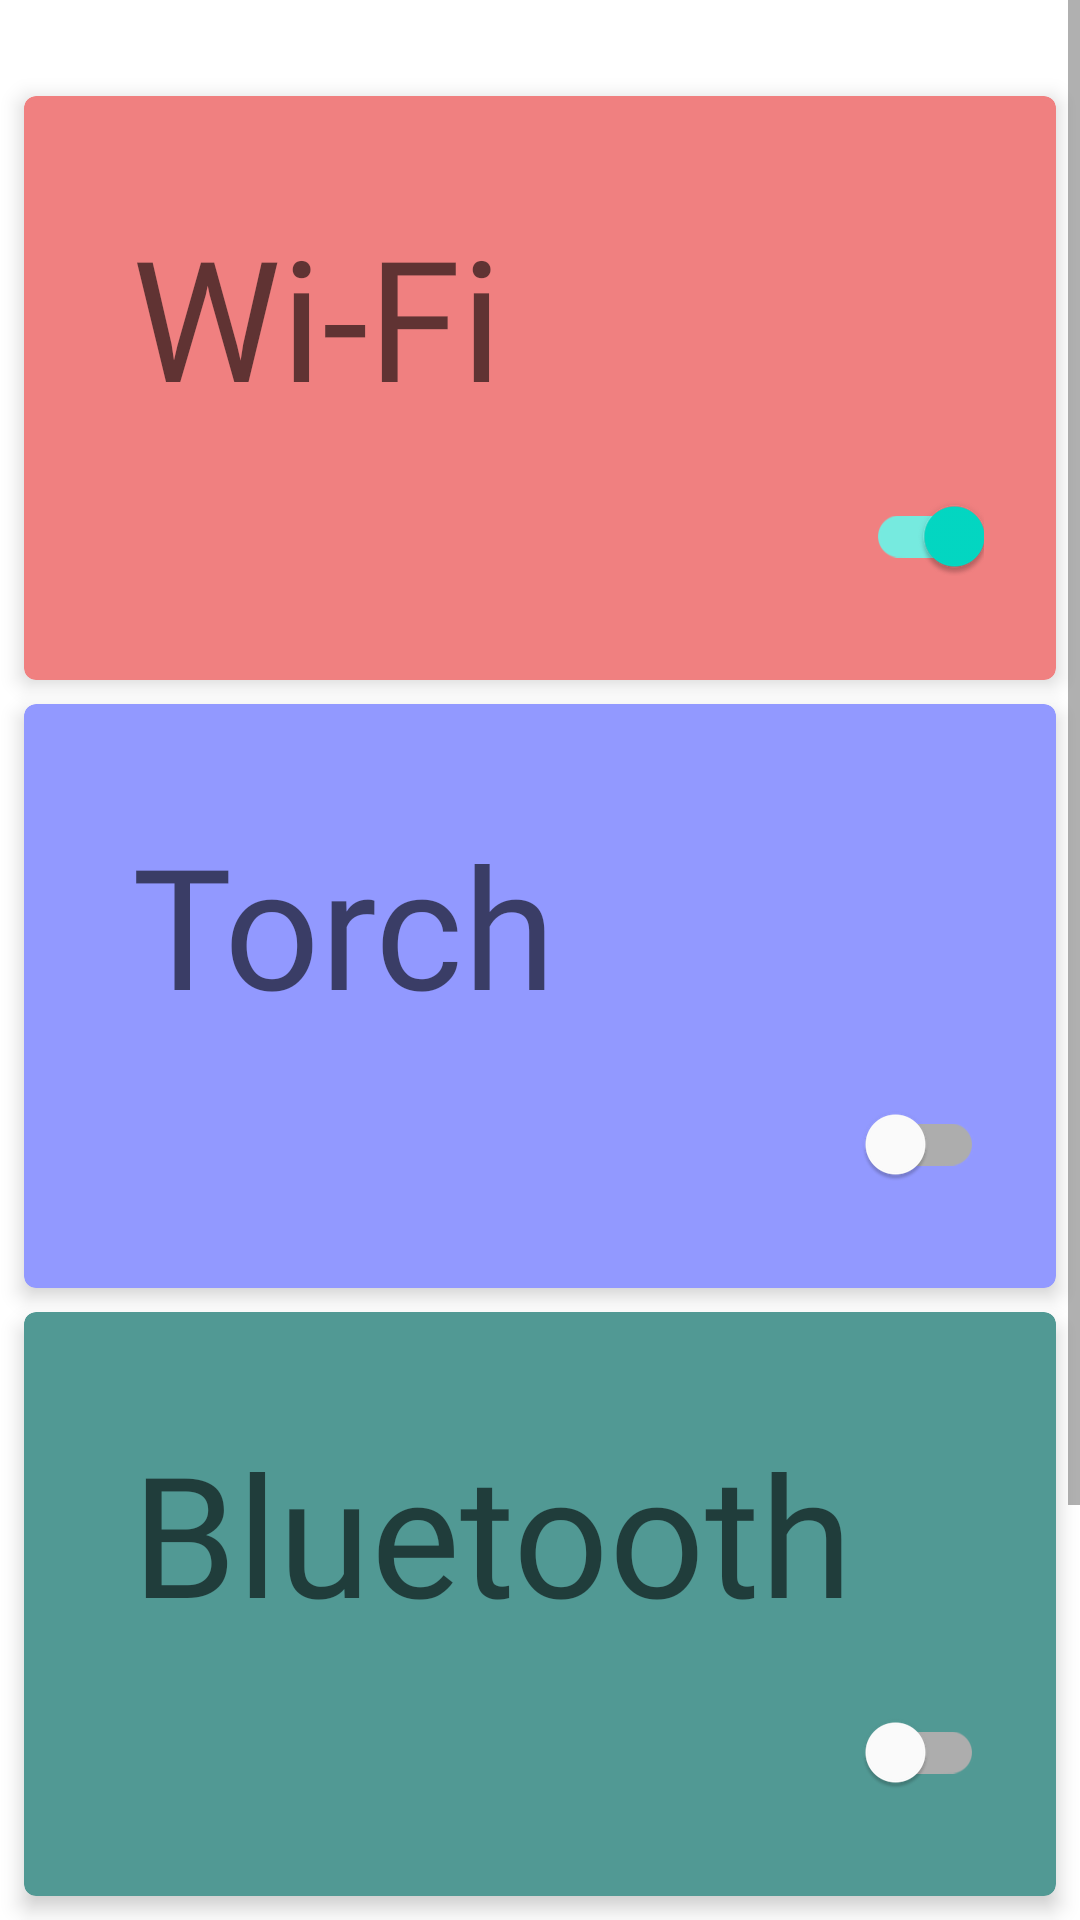

Android layout source for this screen:
<!-- AndroidManifest.xml: application theme AppTheme -->
<!-- res/layout/tools_fragment.xml -->
<?xml version="1.0" encoding="utf-8"?>
<layout xmlns:android="http://schemas.android.com/apk/res/android"
    xmlns:app="http://schemas.android.com/apk/res-auto"
    xmlns:tools="http://schemas.android.com/tools">

    <ScrollView
        android:layout_width="match_parent"
        android:layout_height="match_parent">

        <LinearLayout
            android:layout_width="match_parent"
            android:layout_height="match_parent"
            android:orientation="vertical"
            android:theme="@style/ProfileTheme">

            <com.google.android.material.card.MaterialCardView
                android:id="@+id/materialCardView"
                android:layout_width="match_parent"
                android:layout_height="0dp"
                android:layout_marginStart="8dp"
                android:layout_marginTop="32dp"
                android:layout_marginEnd="8dp"
                android:layout_weight="1"
                app:cardBackgroundColor="#f08080"
                app:cardElevation="4dp">

                <androidx.appcompat.widget.LinearLayoutCompat
                    android:layout_width="match_parent"
                    android:layout_height="wrap_content"
                    android:orientation="vertical"
                    android:padding="24dp">

                    <com.google.android.material.textview.MaterialTextView
                        style="@style/TextAppearance.AppCompat.Display3"
                        android:layout_width="wrap_content"
                        android:layout_height="wrap_content"
                        android:fontFamily="@font/architects_daughter"
                        android:padding="12dp"
                        android:text="Wi-Fi" />

                    <com.google.android.material.switchmaterial.SwitchMaterial
                        android:id="@+id/wifi_toggle"
                        android:layout_width="wrap_content"
                        android:layout_height="wrap_content"
                        android:layout_gravity="end"
                        android:checked="true" />

                </androidx.appcompat.widget.LinearLayoutCompat>

            </com.google.android.material.card.MaterialCardView>

            <com.google.android.material.card.MaterialCardView
                android:id="@+id/materialCardView2"
                android:layout_width="match_parent"
                android:layout_height="0dp"
                android:layout_marginStart="8dp"
                android:layout_marginTop="8dp"
                android:layout_marginEnd="8dp"
                android:layout_weight="1"
                app:cardBackgroundColor="#9299ff"
                app:cardElevation="4dp">

                <androidx.appcompat.widget.LinearLayoutCompat
                    android:layout_width="match_parent"
                    android:layout_height="wrap_content"
                    android:orientation="vertical"
                    android:padding="24dp">

                    <com.google.android.material.textview.MaterialTextView
                        style="@style/TextAppearance.AppCompat.Display3"
                        android:layout_width="wrap_content"
                        android:layout_height="wrap_content"
                        android:fontFamily="@font/architects_daughter"
                        android:padding="12dp"
                        android:text="Torch" />

                    <com.google.android.material.switchmaterial.SwitchMaterial
                        android:id="@+id/torch_toggle"
                        android:layout_width="wrap_content"
                        android:layout_height="wrap_content"
                        android:layout_gravity="end" />

                </androidx.appcompat.widget.LinearLayoutCompat>

            </com.google.android.material.card.MaterialCardView>

            <com.google.android.material.card.MaterialCardView
                android:id="@+id/materialCardView3"
                android:layout_width="match_parent"
                android:layout_height="0dp"
                android:layout_marginStart="8dp"
                android:layout_marginTop="8dp"
                android:layout_marginEnd="8dp"
                android:layout_weight="1"
                app:cardBackgroundColor="#519994"
                app:cardElevation="4dp">

                <androidx.appcompat.widget.LinearLayoutCompat
                    android:layout_width="match_parent"
                    android:layout_height="wrap_content"
                    android:orientation="vertical"
                    android:padding="24dp">

                    <com.google.android.material.textview.MaterialTextView
                        style="@style/TextAppearance.AppCompat.Display3"
                        android:layout_width="wrap_content"
                        android:layout_height="wrap_content"
                        android:fontFamily="@font/architects_daughter"
                        android:padding="12dp"
                        android:text="Bluetooth" />

                    <com.google.android.material.switchmaterial.SwitchMaterial
                        android:id="@+id/bluetooth_toggle"
                        android:layout_width="wrap_content"
                        android:layout_height="wrap_content"
                        android:layout_gravity="end" />

                </androidx.appcompat.widget.LinearLayoutCompat>

            </com.google.android.material.card.MaterialCardView>

            <com.google.android.material.card.MaterialCardView
                android:layout_width="match_parent"
                android:layout_height="0dp"
                android:layout_marginStart="8dp"
                android:layout_marginVertical="8dp"
                android:layout_marginEnd="8dp"
                android:layout_weight="1"
                app:cardBackgroundColor="#d564f3"
                app:cardElevation="4dp">

                <androidx.appcompat.widget.LinearLayoutCompat
                    android:layout_width="match_parent"
                    android:layout_height="wrap_content"
                    android:orientation="vertical"
                    android:padding="24dp">

                    <com.google.android.material.textview.MaterialTextView
                        style="@style/TextAppearance.AppCompat.Display3"
                        android:layout_width="wrap_content"
                        android:layout_height="wrap_content"
                        android:fontFamily="@font/architects_daughter"
                        android:padding="10dp"
                        android:text="Brightness" />

                    <androidx.appcompat.widget.AppCompatSeekBar
                        android:id="@+id/brightness_toggle"
                        android:layout_width="match_parent"
                        android:layout_height="wrap_content"
                        android:layout_marginTop="8dp" />

                </androidx.appcompat.widget.LinearLayoutCompat>

            </com.google.android.material.card.MaterialCardView>

        </LinearLayout>

    </ScrollView>

</layout>
<!-- resources referenced by this layout -->
<resources>
  <style name="ProfileTheme" parent="Theme.MaterialComponents.DayNight.NoActionBar">
          <item name="colorPrimary">@android:color/background_light</item>
          <item name="colorPrimaryDark">#868588</item>
          <item name="colorAccent">@color/colorAccent</item>
          <item name="android:windowTranslucentStatus">false</item>
      </style>
  <style name="AppTheme" parent="Theme.MaterialComponents.DayNight.NoActionBar">
          
          <item name="colorPrimary">@color/colorPrimary</item>
          <item name="colorPrimaryDark">@color/colorPrimaryDark</item>
          <item name="colorAccent">@color/colorAccent</item>
          <item name="android:windowTranslucentStatus">true</item>
      </style>
  <color name="colorAccent">#03DAC5</color>
  <color name="colorPrimary">#6200EE</color>
  <color name="colorPrimaryDark">#3700B3</color>
</resources>
